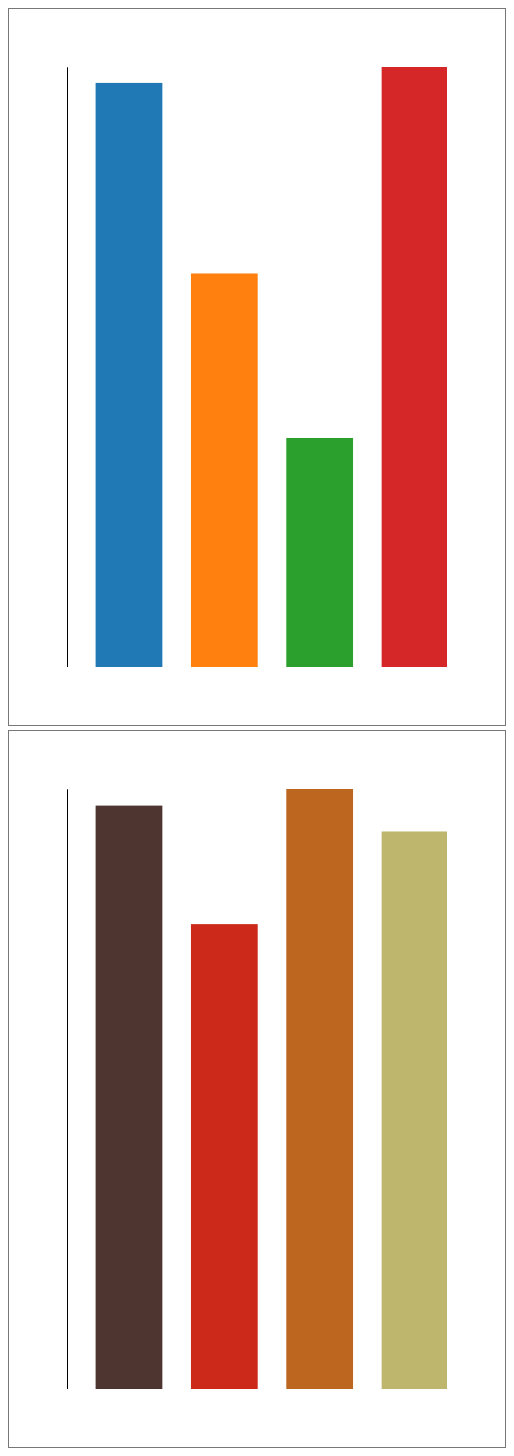
D3 v4 page, settled after 480 driven frames (8 s of simulated time); the page loaded 1 data file(s).


// ── js/main.js

// **** Your JavaScript code goes here ****

var regionColors = ["#2079b5", "#ff800f", "#2ba02d", "#d52728"];
var productColors = ["#4e3530", "#cc291a", "#bd661f", "#beb66d"];

var margin = {top: 0, right: -30, bottom: 0, left: 0},
    width = 380 - margin.left - margin.right,
    height = 600 - margin.top - margin.bottom;

var x1 = d3.scaleBand().range([0, width]).padding(0.3);
var y1 = d3.scaleLinear().range([height, 0]);

var x2 = d3.scaleBand().range([0, width]).padding(0.3);
var y2 = d3.scaleLinear().range([height, 0]);

var xAxis1 = d3.axisBottom(x1);
var yAxis1 = d3.axisLeft(y1).ticks(6).tickFormat(d3.format(".3s"));

var xAxis2 = d3.axisBottom(x2);
var yAxis2 = d3.axisLeft(y2).ticks(6).tickFormat(d3.format(".3s"));

var svg1 = d3.select("#chart1");
var svg2 = d3.select("#chart2");

d3.csv("./data/coffee_data.csv", function(rawData) {
    var byRegion = d3.nest()
        .key(function(d) { return d.region; })
        .rollup(function(v) { return d3.sum(v, function(d) { return d.sales; })})
        .entries(rawData);

    var byProduct = d3.nest()
        .key(function(d) { return d.category; })
        .rollup(function(v) { return d3.sum(v, function(d) { return d.sales; })})
        .entries(rawData);

    x1.domain(byRegion.map(function(d) { return d.key; }));
    y1.domain([0, d3.max(byRegion, function(d) { return d.value; })]);

    x2.domain(byProduct.map(function(d) { return d.key; }));
    y2.domain([0, d3.max(byProduct, function(d) { return d.value; })]);

    svg1.append("g")
        .attr("class", "x axis")
        .attr("transform", "translate(0," + (height + 6) + ")")
        .call(xAxis1);

    svg1.append("g")
        .attr("class", "y axis")
        .call(yAxis1);

    svg1.append("text")
        .style("text-anchor", "middle")
        .style("font-family", "Helvetica")
        .style("font-weight", "bold")
        .attr("x", width/2)
        .attr("y", height + 38)
        .text("Region");

    svg1.append("text")
        .attr("transform", "rotate(-90)")
        .style("text-anchor", "middle")
        .style("font-family", "Helvetica")
        .style("font-weight", "bold")
        .attr("x", -height/2)
        .attr("y", -38)
        .text("Coffee Sales (USD)");

    svg1.append("text")
        .style("text-anchor", "middle")
        .style("font-family", "Helvetica")
        .style("font-size", "14pt")
        .attr("x", width/2)
        .attr("y", -16)
        .text("Coffee Sales by Region (USD)");

    svg1.selectAll("bar")
        .data(byRegion)
        .enter().append("rect")
        .style("fill", function(d, i) { return regionColors[i] })
        .attr("x", function(d) { return x1(d.key); })
        .attr("width", x1.bandwidth())
        .attr("y", function(d) { return y1(d.value); })
        .attr("height", function(d) { return height - y1(d.value); });

    svg2.append("g")
        .attr("class", "x axis")
        .attr("transform", "translate(0," + (height + 6) + ")")
        .call(xAxis2);

    svg2.append("g")
        .attr("class", "y axis")
        .call(yAxis2);

    svg2.append("text")
        .style("text-anchor", "middle")
        .style("font-family", "Helvetica")
        .style("font-weight", "bold")
        .attr("x", width/2)
        .attr("y", height + 38)
        .text("Product");

    svg2.append("text")
        .attr("transform", "rotate(-90)")
        .style("text-anchor", "middle")
        .style("font-family", "Helvetica")
        .style("font-weight", "bold")
        .attr("x", -height/2)
        .attr("y", -38)
        .text("Coffee Sales (USD)");

    svg2.append("text")
        .style("text-anchor", "middle")
        .style("font-family", "Helvetica")
        .style("font-size", "14pt")
        .attr("x", width/2)
        .attr("y", -16)
        .text("Coffee Sales by Product (USD)");

    svg2.selectAll("bar")
        .data(byProduct)
        .enter().append("rect")
        .style("fill", function(d, i) { return productColors[i] })
        .attr("x", function(d) { return x2(d.key); })
        .attr("width", x2.bandwidth())
        .attr("y", function(d) { return y2(d.value); })
        .attr("height", function(d) { return height - y2(d.value); });
});

### data: data/coffee_data.csv
date, sales, region, state, category, type, caffeination
1/1/10, 219, Central, CO, Coffee, Amaretto, Regular
1/1/10, 190, Central, CO, Coffee, Columbian, Regular
1/1/10, 234, Central, CO, Coffee, Decaf Irish Cream, Decaf
1/1/10, 100, Central, CO, Tea, Green Tea, Regular
1/1/10, 134, Central, CO, Espresso, Caffe Mocha, Regular
1/1/10, 180, Central, CO, Espresso, Decaf Espresso, Decaf
1/1/10, 341, Central, CO, Herbal Tea, Chamomile, Decaf
1/1/10, 150, Central, CO, Herbal Tea, Lemon, Decaf
1/1/10, 140, Central, CO, Herbal Tea, Mint, Decaf
1/1/10, 130, Central, CO, Tea, Darjeeling, Regular
1/1/10, 140, Central, CO, Tea, Earl Grey, Regular
1/1/10, 345, Central, IL, Coffee, Columbian, Regular
1/1/10, 234, Central, IL, Coffee, Decaf Irish Cream, Decaf
1/1/10, 546, Central, IL, Espresso, Caffe Mocha, Regular
1/1/10, 456, Central, IL, Espresso, Decaf Espresso, Decaf
1/1/10, 219, Central, IL, Herbal Tea, Chamomile, Decaf
1/1/10, 190, Central, IL, Herbal Tea, Lemon, Decaf
1/1/10, 234, Central, IL, Herbal Tea, Mint, Decaf
1/1/10, 134, Central, IL, Tea, Darjeeling, Regular
1/1/10, 180, Central, IL, Tea, Earl Grey, Regular
1/1/10, 45, Central, IA, Coffee, Amaretto, Regular
1/1/10, 62, Central, IA, Coffee, Columbian, Regular
1/1/10, 54, Central, IA, Coffee, Decaf Irish Cream, Decaf
1/1/10, 43, Central, IA, Espresso, Caffe Mocha, Regular
1/1/10, 43, Central, IA, Espresso, Decaf Espresso, Decaf
1/1/10, 546, Central, IA, Herbal Tea, Chamomile, Decaf
1/1/10, 234, Central, IA, Herbal Tea, Lemon, Decaf
1/1/10, 456, Central, IA, Tea, Darjeeling, Regular
1/1/10, 546, Central, IA, Tea, Earl Grey, Regular
1/1/10, 190, Central, MO, Coffee, Columbian, Regular
1/1/10, 170, Central, MO, Coffee, Decaf Irish Cream, Decaf
1/1/10, 76, Central, MO, Tea, Green Tea, Regular
1/1/10, 123, Central, MO, Espresso, Caffe Mocha, Regular
1/1/10, 114, Central, MO, Espresso, Decaf Espresso, Decaf
1/1/10, 90, Central, MO, Herbal Tea, Chamomile, Decaf
1/1/10, 99, Central, MO, Herbal Tea, Lemon, Decaf
1/1/10, 82, Central, MO, Tea, Darjeeling, Regular
1/1/10, 65, Central, MO, Tea, Earl Grey, Regular
1/1/10, 140, Central, OH, Coffee, Amaretto, Regular
1/1/10, 140, Central, OH, Coffee, Columbian, Regular
1/1/10, 150, Central, OH, Coffee, Decaf Irish Cream, Decaf
1/1/10, 200, Central, OH, Tea, Earl Grey, Regular
1/1/10, 130, Central, OH, Espresso, Decaf Espresso, Decaf
1/1/10, 341, Central, OH, Espresso, Caffe Mocha, Regular
1/1/10, 80, Central, OH, Herbal Tea, Chamomile, Decaf
1/1/10, 80, Central, OH, Herbal Tea, Lemon, Decaf
1/1/10, 210, Central, OH, Tea, Darjeeling, Regular
1/1/10, 120, Central, WI, Coffee, Amaretto, Regular
1/1/10, 190, Central, WI, Coffee, Columbian, Regular
1/1/10, 180, Central, WI, Coffee, Decaf Irish Cream, Decaf
1/1/10, 180, Central, WI, Tea, Earl Grey, Regular
1/1/10, 110, Central, WI, Espresso, Decaf Espresso, Decaf
1/1/10, 150, Central, WI, Espresso, Caffe Mocha, Regular
1/1/10, 180, Central, WI, Herbal Tea, Chamomile, Decaf
1/1/10, 81, Central, WI, Herbal Tea, Lemon, Decaf
1/1/10, 150, Central, WI, Tea, Darjeeling, Regular
1/1/10, 123, East, CT, Tea, Darjeeling, Regular
1/1/10, 94, East, CT, Tea, Green Tea, Regular
1/1/10, 130, East, CT, Espresso, Decaf Espresso, Decaf
1/1/10, 180, East, CT, Espresso, Caffe Mocha, Regular
... 4,188 more rows